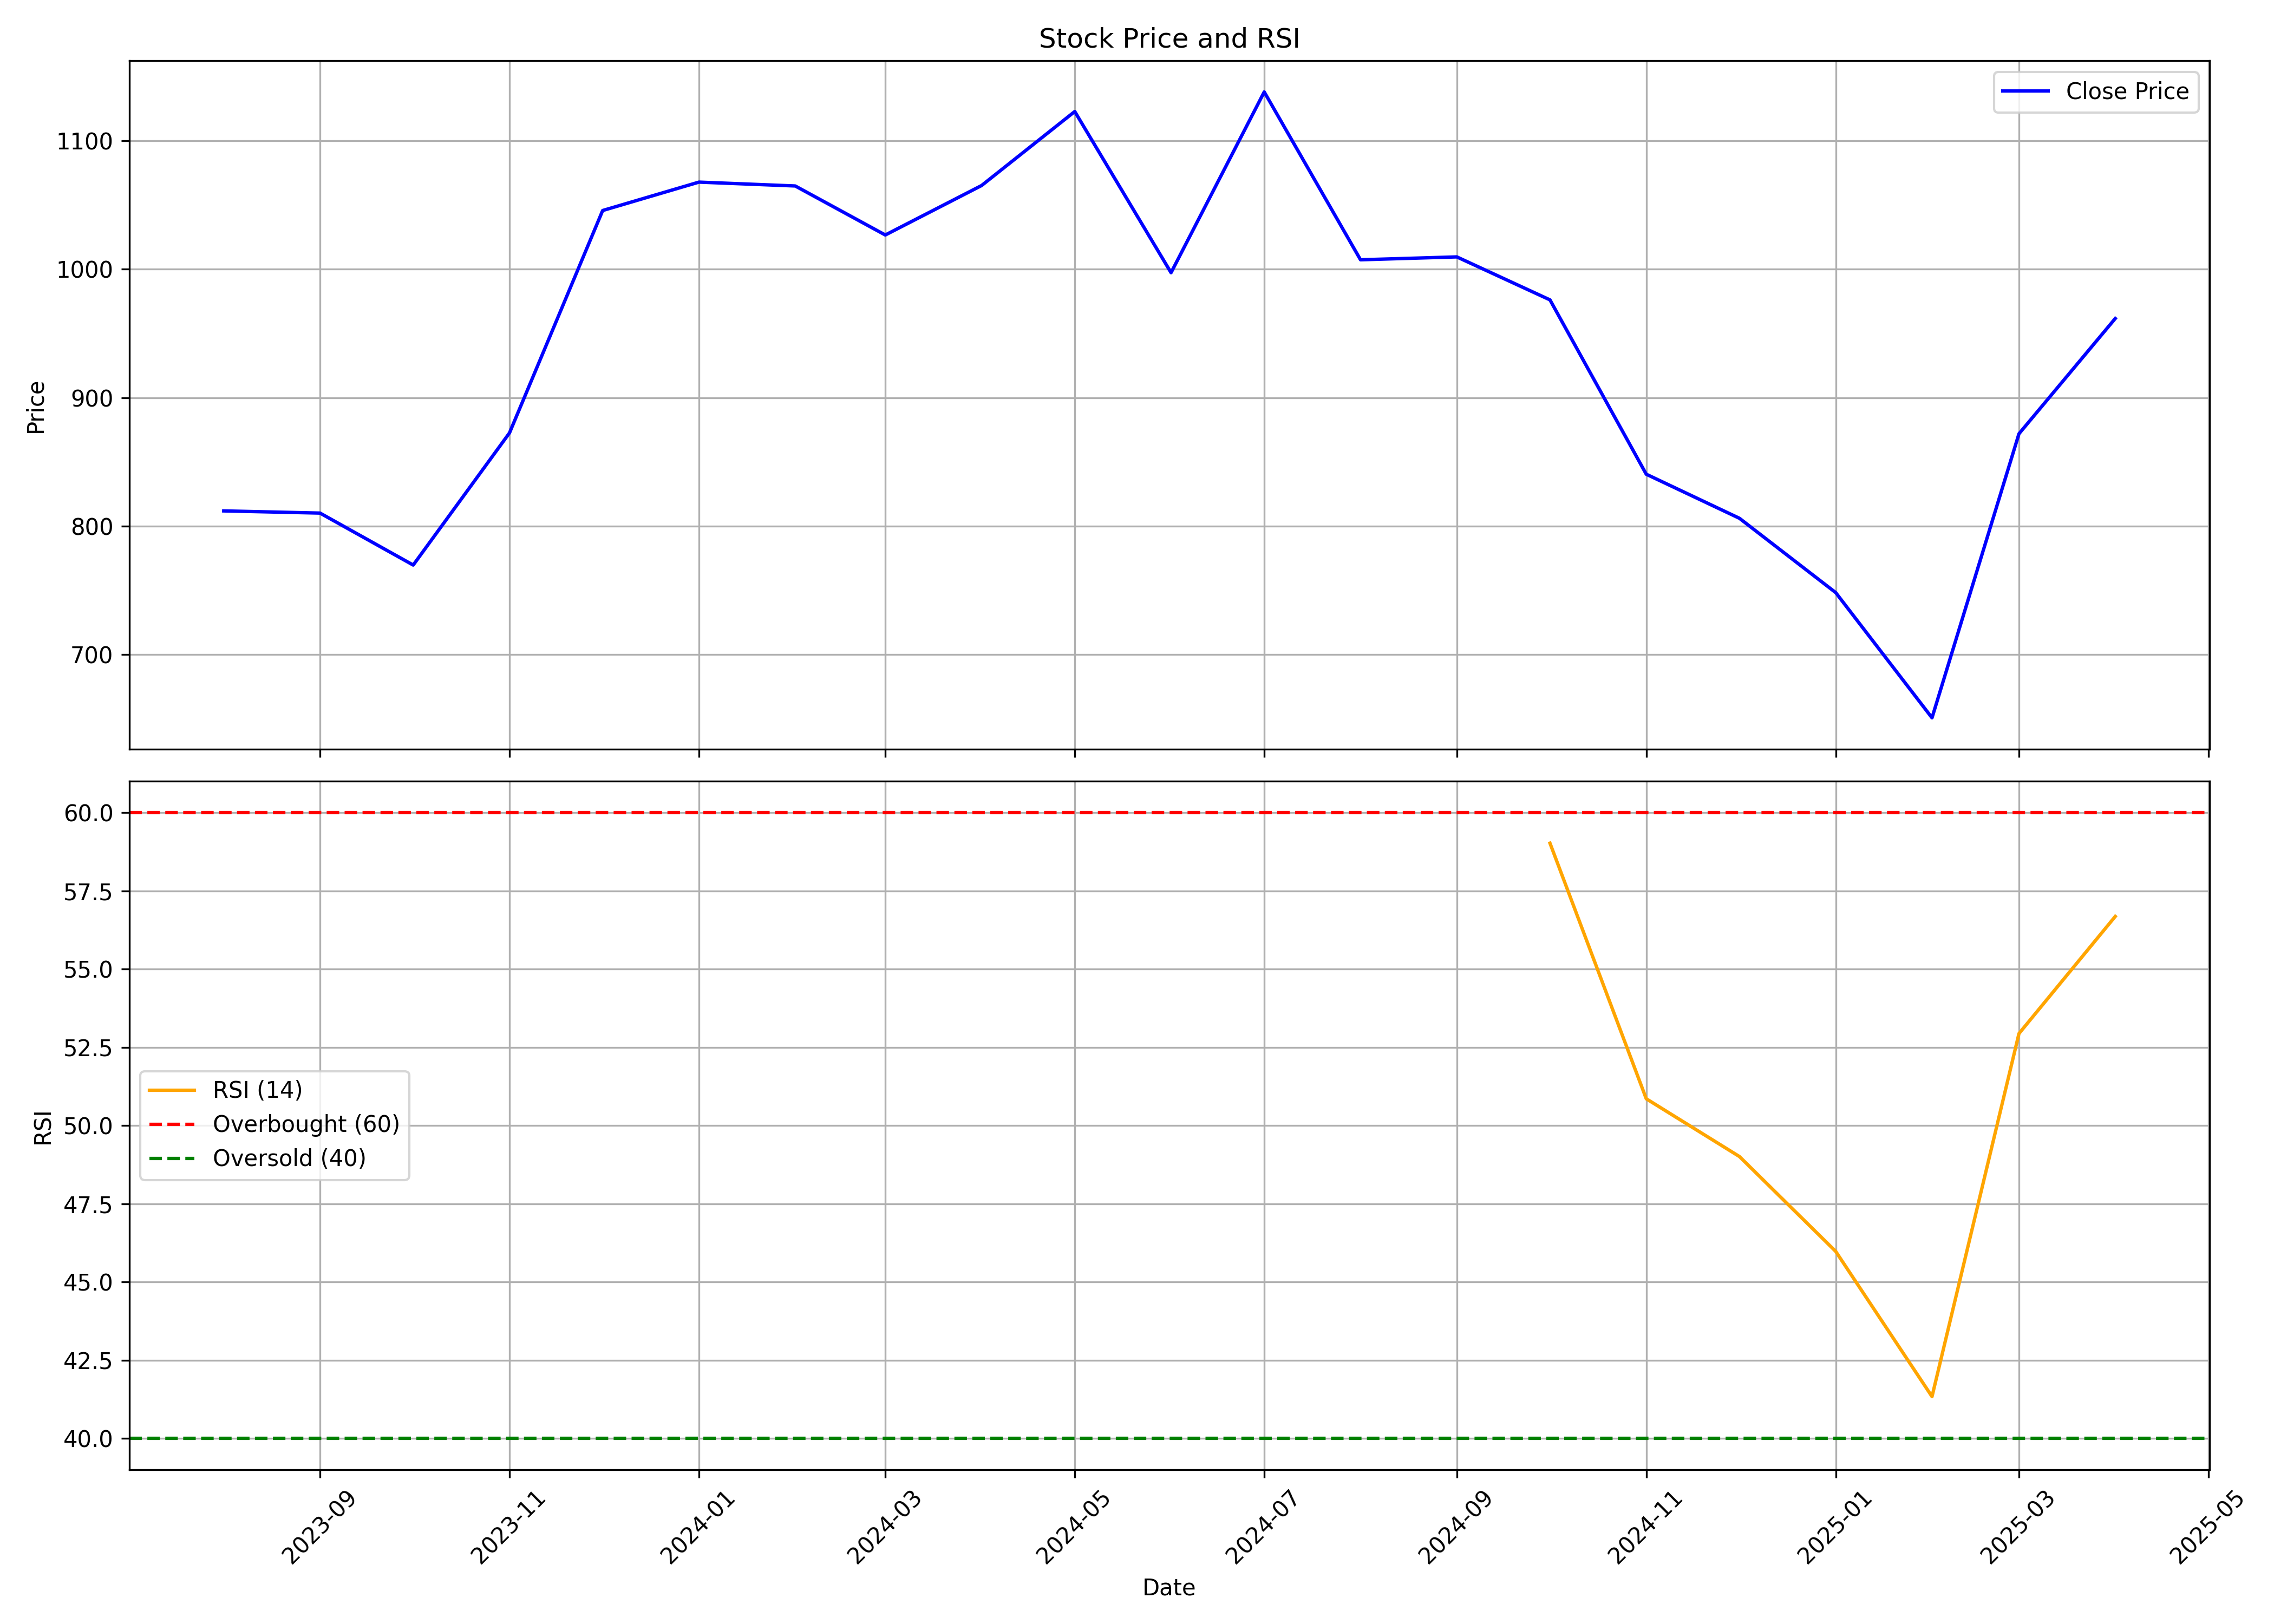

Values plotted in this chart, from the file beside it:
, Unnamed: 0, date, symbol, open, high, low, close, volume, rsi
0, 0, 2023-08-01, ADANIENSOL, 795.0, 977, 795.0, 812, 50584237, 
1, 1, 2023-09-01, ADANIENSOL, 803.8, 888.8, 791, 810.2, 59152045, 
2, 2, 2023-10-01, ADANIENSOL, 815.9, 827, 686.0, 769.8, 9255452, 
3, 3, 2023-11-01, ADANIENSOL, 769.8, 954.9, 720.0, 872.7, 32346821, 
4, 4, 2023-12-01, ADANIENSOL, 872.7, 1246, 848.0, 1046, 125916649, 
5, 5, 2024-01-01, ADANIENSOL, 1040, 1250, 1028, 1068, 52060840, 
6, 6, 2024-02-01, ADANIENSOL, 1073, 1191, 1001, 1065, 61786240, 
7, 7, 2024-03-01, ADANIENSOL, 1075, 1095, 915.3, 1027, 51704815, 
8, 8, 2024-04-01, ADANIENSOL, 1047, 1129, 1011, 1065, 25925559, 
9, 9, 2024-05-01, ADANIENSOL, 1065, 1155, 970.5, 1123, 42605251, 
10, 10, 2024-06-01, ADANIENSOL, 1249, 1249, 831.5, 997.3, 66357119, 
11, 11, 2024-07-01, ADANIENSOL, 1004, 1169, 975.0, 1138, 43515196, 
12, 12, 2024-08-01, ADANIENSOL, 1120, 1348, 984.0, 1007, 107210966, 
13, 13, 2024-09-01, ADANIENSOL, 1017, 1068, 967, 1010, 40075922, 
14, 14, 2024-10-01, ADANIENSOL, 1014, 1053, 891, 976.2, 51967956, 59.03
15, 15, 2024-11-01, ADANIENSOL, 981.8, 1091, 588.0, 840.5, 148293554, 50.86
16, 16, 2024-12-01, ADANIENSOL, 844.9, 855.8, 761.8, 806.2, 58164476, 49.01
17, 17, 2025-01-01, ADANIENSOL, 808.8, 833.2, 682.5, 748.3, 54690023, 45.98
18, 18, 2025-02-01, ADANIENSOL, 756.0, 788.2, 648, 650.9, 30826333, 41.34
19, 19, 2025-03-01, ADANIENSOL, 652.5, 894.9, 639.5, 872.0, 57715365, 52.94
20, 20, 2025-04-01, ADANIENSOL, 857.4, 971.7, 780.5, 961.7, 33438211, 56.68
